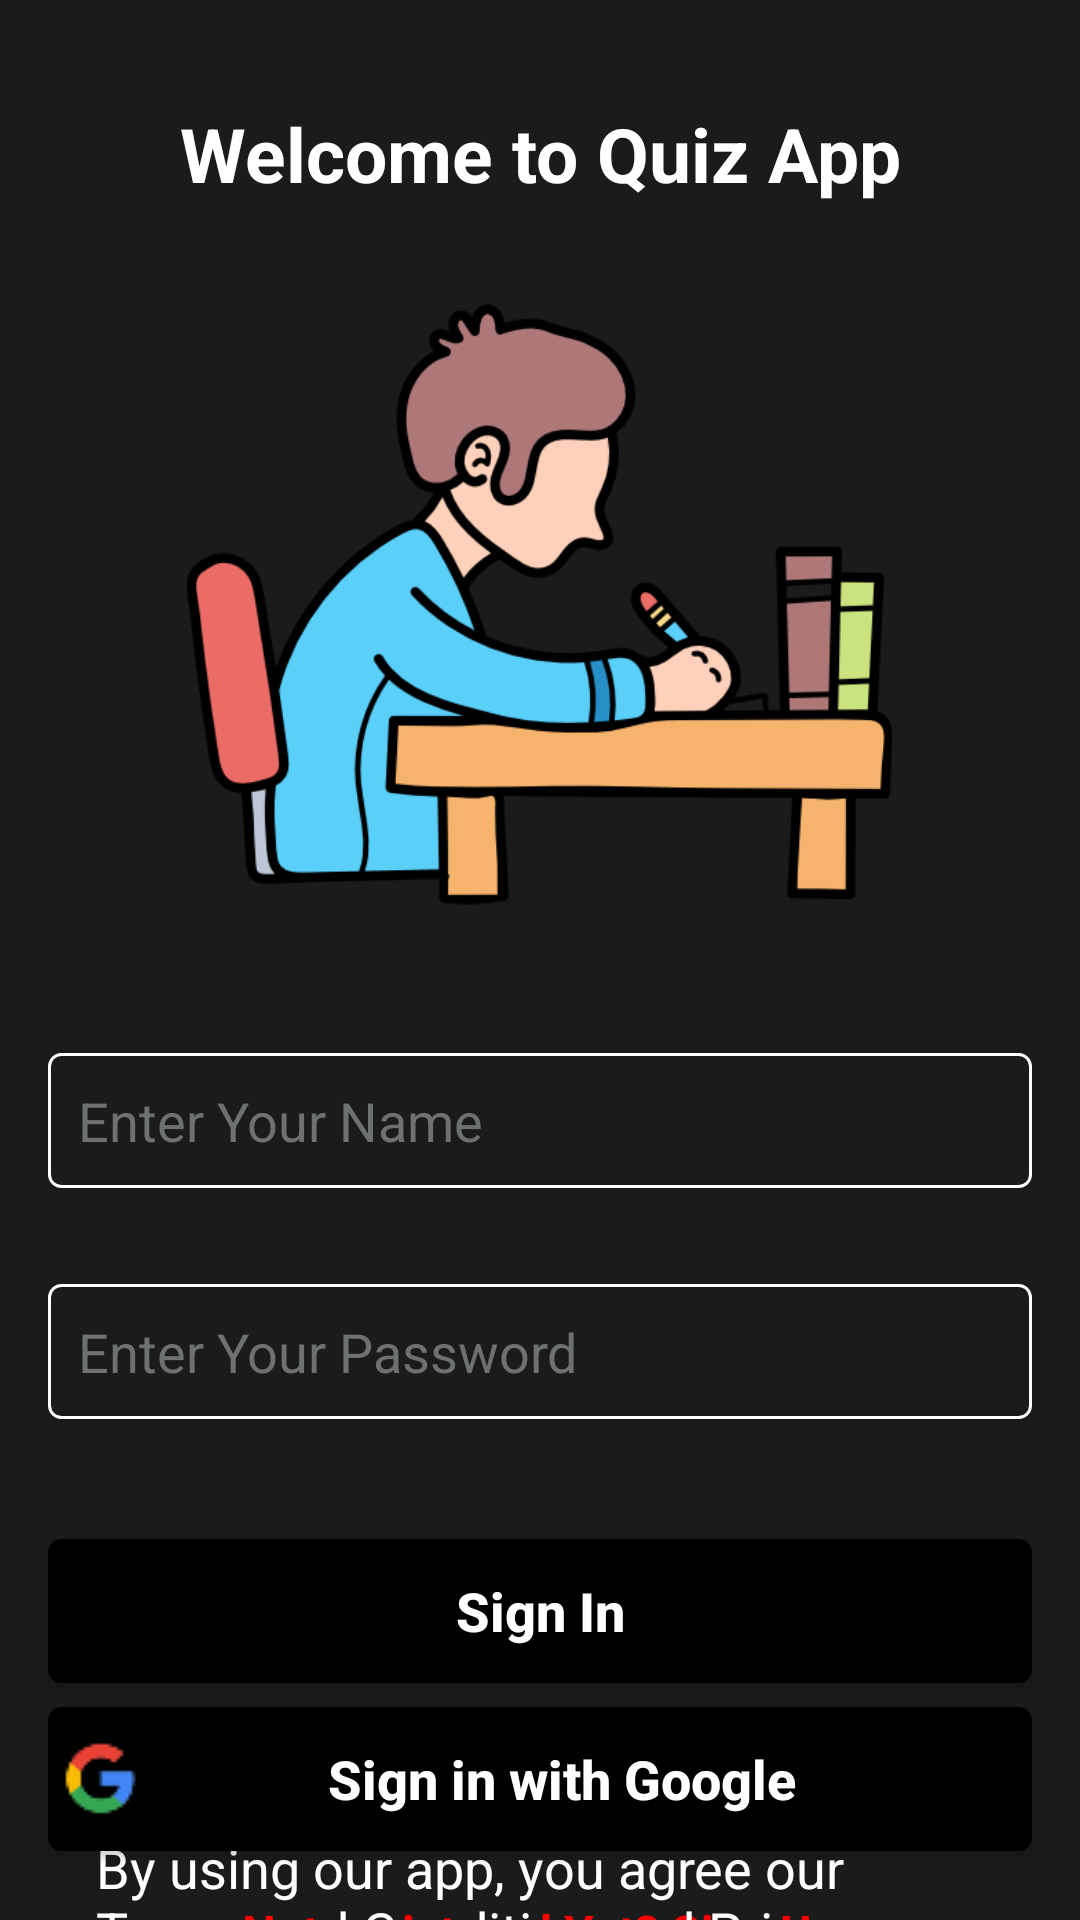

Here is an Android app screen rendered from its layout file. Give the layout XML and the strings, colors and styles it references.
<!-- AndroidManifest.xml: application theme Theme.QuizzApp -->
<!-- res/layout/fragment_sign_in.xml -->
<?xml version="1.0" encoding="utf-8"?>
<androidx.constraintlayout.widget.ConstraintLayout xmlns:android="http://schemas.android.com/apk/res/android"
    xmlns:app="http://schemas.android.com/apk/res-auto"
    xmlns:tools="http://schemas.android.com/tools"
    android:layout_width="match_parent"
    android:layout_height="match_parent"
    android:background="@color/purple"
    tools:context=".views.SignUpFragment">

    


    <ImageView
        android:id="@+id/imageView"
        android:layout_width="260dp"
        android:layout_height="235dp"
        android:layout_marginTop="84dp"
        android:src="@drawable/studying"
        app:layout_constraintEnd_toEndOf="parent"
        app:layout_constraintHorizontal_bias="0.496"
        app:layout_constraintStart_toStartOf="parent"
        app:layout_constraintTop_toTopOf="parent" />

    <EditText
        android:id="@+id/editPasswordSignIn"
        android:layout_width="0dp"
        android:layout_height="45dp"
        android:layout_marginStart="16dp"
        android:layout_marginTop="32dp"
        android:layout_marginEnd="16dp"
        android:background="@drawable/edit_pg"
        android:ems="10"
        android:hint="Enter Your Password"
        android:inputType="textPassword"
        android:padding="10dp"
        android:textColor="@color/white"
        android:textColorHint="@color/light_sky_light"
        app:layout_constraintEnd_toEndOf="parent"
        app:layout_constraintHorizontal_bias="0.0"
        app:layout_constraintStart_toStartOf="parent"
        app:layout_constraintTop_toBottomOf="@+id/editEmailSignIn" />

    <EditText
        android:id="@+id/editEmailSignIn"
        android:layout_width="0dp"
        android:layout_height="45dp"
        android:layout_marginStart="16dp"
        android:layout_marginTop="32dp"
        android:layout_marginEnd="16dp"
        android:background="@drawable/edit_pg"
        android:ems="10"
        android:hint="Enter Your Name"
        android:inputType="textEmailAddress"
        android:padding="10dp"
        android:textColor="@color/white"
        android:textColorHint="@color/light_sky_light"
        app:layout_constraintEnd_toEndOf="parent"
        app:layout_constraintHorizontal_bias="0.0"
        app:layout_constraintStart_toStartOf="parent"
        app:layout_constraintTop_toBottomOf="@+id/imageView" />

    <TextView
        android:id="@+id/txtSignUp"
        android:layout_width="wrap_content"
        android:layout_height="wrap_content"
        android:layout_marginTop="16dp"
        android:text="Not registered Yet? Sign Up"
        android:textColor="@color/black"
        android:textSize="16sp"
        android:textStyle="bold"
        app:layout_constraintEnd_toEndOf="parent"
        app:layout_constraintStart_toStartOf="parent"
        app:layout_constraintTop_toBottomOf="@+id/btnSignInGoogle" />

    <Button
        android:id="@+id/buttonSignIn"
        android:layout_width="0dp"
        android:layout_height="wrap_content"
        android:layout_marginStart="16dp"
        android:layout_marginTop="40dp"
        android:layout_marginEnd="16dp"
        android:background="@drawable/button_in_up_selector"
        android:text="Sign In"
        android:textAllCaps="false"
        android:textColor="@color/white"
        android:textColorHint="@color/white"
        android:textSize="18dp"
        android:textStyle="bold"
        app:layout_constraintEnd_toEndOf="parent"
        app:layout_constraintHorizontal_bias="0.0"
        app:layout_constraintStart_toStartOf="parent"
        app:layout_constraintTop_toBottomOf="@+id/editPasswordSignIn" />

    <TextView
        android:id="@+id/textView2"
        android:layout_width="wrap_content"
        android:layout_height="wrap_content"
        android:layout_marginBottom="16dp"
        android:text="Welcome to Quiz App"
        android:textColor="@color/white"
        android:textSize="25sp"
        android:textStyle="bold"
        app:layout_constraintBottom_toTopOf="@+id/imageView"
        app:layout_constraintEnd_toEndOf="parent"
        app:layout_constraintHorizontal_bias="0.5"
        app:layout_constraintStart_toStartOf="parent" />

    <TextView
        android:id="@+id/textView3"
        android:layout_width="0dp"
        android:layout_height="wrap_content"
        android:layout_marginStart="32dp"
        android:layout_marginTop="24dp"
        android:layout_marginEnd="32dp"
        android:layout_marginBottom="32dp"
        android:text="By using our app, you agree our Terms and Condition and Privacy policy"
        android:textColor="@color/white"
        android:textSize="18sp"
        app:layout_constraintBottom_toBottomOf="parent"
        app:layout_constraintEnd_toEndOf="parent"
        app:layout_constraintHorizontal_bias="0.5"
        app:layout_constraintStart_toStartOf="parent"
        app:layout_constraintTop_toBottomOf="@+id/txtSignUp" />

    <Button
        android:id="@+id/btnSignInGoogle"
        android:layout_width="match_parent"
        android:layout_height="wrap_content"
        android:layout_marginStart="16dp"
        android:layout_marginTop="8dp"
        android:layout_marginEnd="16dp"
        android:background="@drawable/button_in_up_selector"
        android:drawableLeft="@drawable/g_35x35"
        android:paddingRight="20dp"
        android:text="Sign in with Google"
        android:textAllCaps="false"
        android:textColor="@color/white"
        android:textSize="18dp"
        android:textStyle="bold"
        app:layout_constraintEnd_toEndOf="parent"
        app:layout_constraintHorizontal_bias="0.0"
        app:layout_constraintStart_toStartOf="parent"
        app:layout_constraintTop_toBottomOf="@+id/buttonSignIn" />
</androidx.constraintlayout.widget.ConstraintLayout>
<!-- resources referenced by this layout -->
<resources>
  <color name="black">#FF0000</color>
  <color name="light_sky_light">#6E7171</color>
  <color name="purple">#1C1B1B</color>
  <color name="white">#FFFFFFFF</color>
  <!-- drawable button_in_up_selector (drawable) -->
  <?xml version="1.0" encoding="utf-8"?>
  <selector xmlns:android="http://schemas.android.com/apk/res/android">
      <item
          android:drawable="@drawable/button_in_up2"
          android:state_pressed="true"
          >
      </item>
      <item
          android:drawable="@drawable/button_in_up"
          ></item>
  </selector>
  <!-- drawable edit_pg (drawable) -->
  <?xml version="1.0" encoding="utf-8"?>
  <shape xmlns:android="http://schemas.android.com/apk/res/android">
  
      <stroke android:color="@color/white" android:width="1dp"/>
      <corners android:radius="4dp"/>
  </shape>
  <!-- drawable g_35x35: png bitmap (drawable, 1051 bytes) -->
  <!-- drawable studying: png bitmap (drawable, 42258 bytes) -->
  <style name="Theme.QuizzApp" parent="Theme.AppCompat.DayNight.NoActionBar">
          
          <item name="colorPrimary">@color/purple_500</item>
          <item name="colorPrimaryVariant">@color/purple_700</item>
          <item name="colorOnPrimary">@color/white</item>
          
          <item name="colorSecondary">@color/teal_200</item>
          <item name="colorSecondaryVariant">@color/teal_700</item>
          <item name="colorOnSecondary">@color/black</item>
          
          <item name="android:statusBarColor" tools:targetApi="l">?attr/colorPrimaryVariant</item>
          
      </style>
  <!-- drawable button_in_up2 (drawable) -->
  <?xml version="1.0" encoding="utf-8"?>
  <shape xmlns:android="http://schemas.android.com/apk/res/android"
      android:shape="rectangle">
      <corners
          android:radius="4dp" />
      <solid android:color="@color/light_sky_light" />
      <padding
          android:bottom="0dp"
          android:left="0dp"
          android:right="0dp"
          android:top="0dp" />
  
      <stroke
          android:width="1dp"
          android:color="@color/white" />
  
  </shape>
  <!-- drawable button_in_up (drawable) -->
  <?xml version="1.0" encoding="utf-8"?>
  <shape xmlns:android="http://schemas.android.com/apk/res/android">
      <corners android:radius="4dp" />
      <solid android:color="@color/light_sky" />
  
      <padding
          android:bottom="0dp"
          android:left="0dp"
          android:right="0dp"
          android:top="0dp" />
  
      <stroke
          android:width="1dp"
          android:color="@color/light_sky" />
  </shape>
  <color name="purple_500">#FF6200EE</color>
  <color name="purple_700">#FF3700B3</color>
  <color name="teal_200">#FF03DAC5</color>
  <color name="teal_700">#FF018786</color>
  <color name="light_sky">#000000</color>
</resources>
